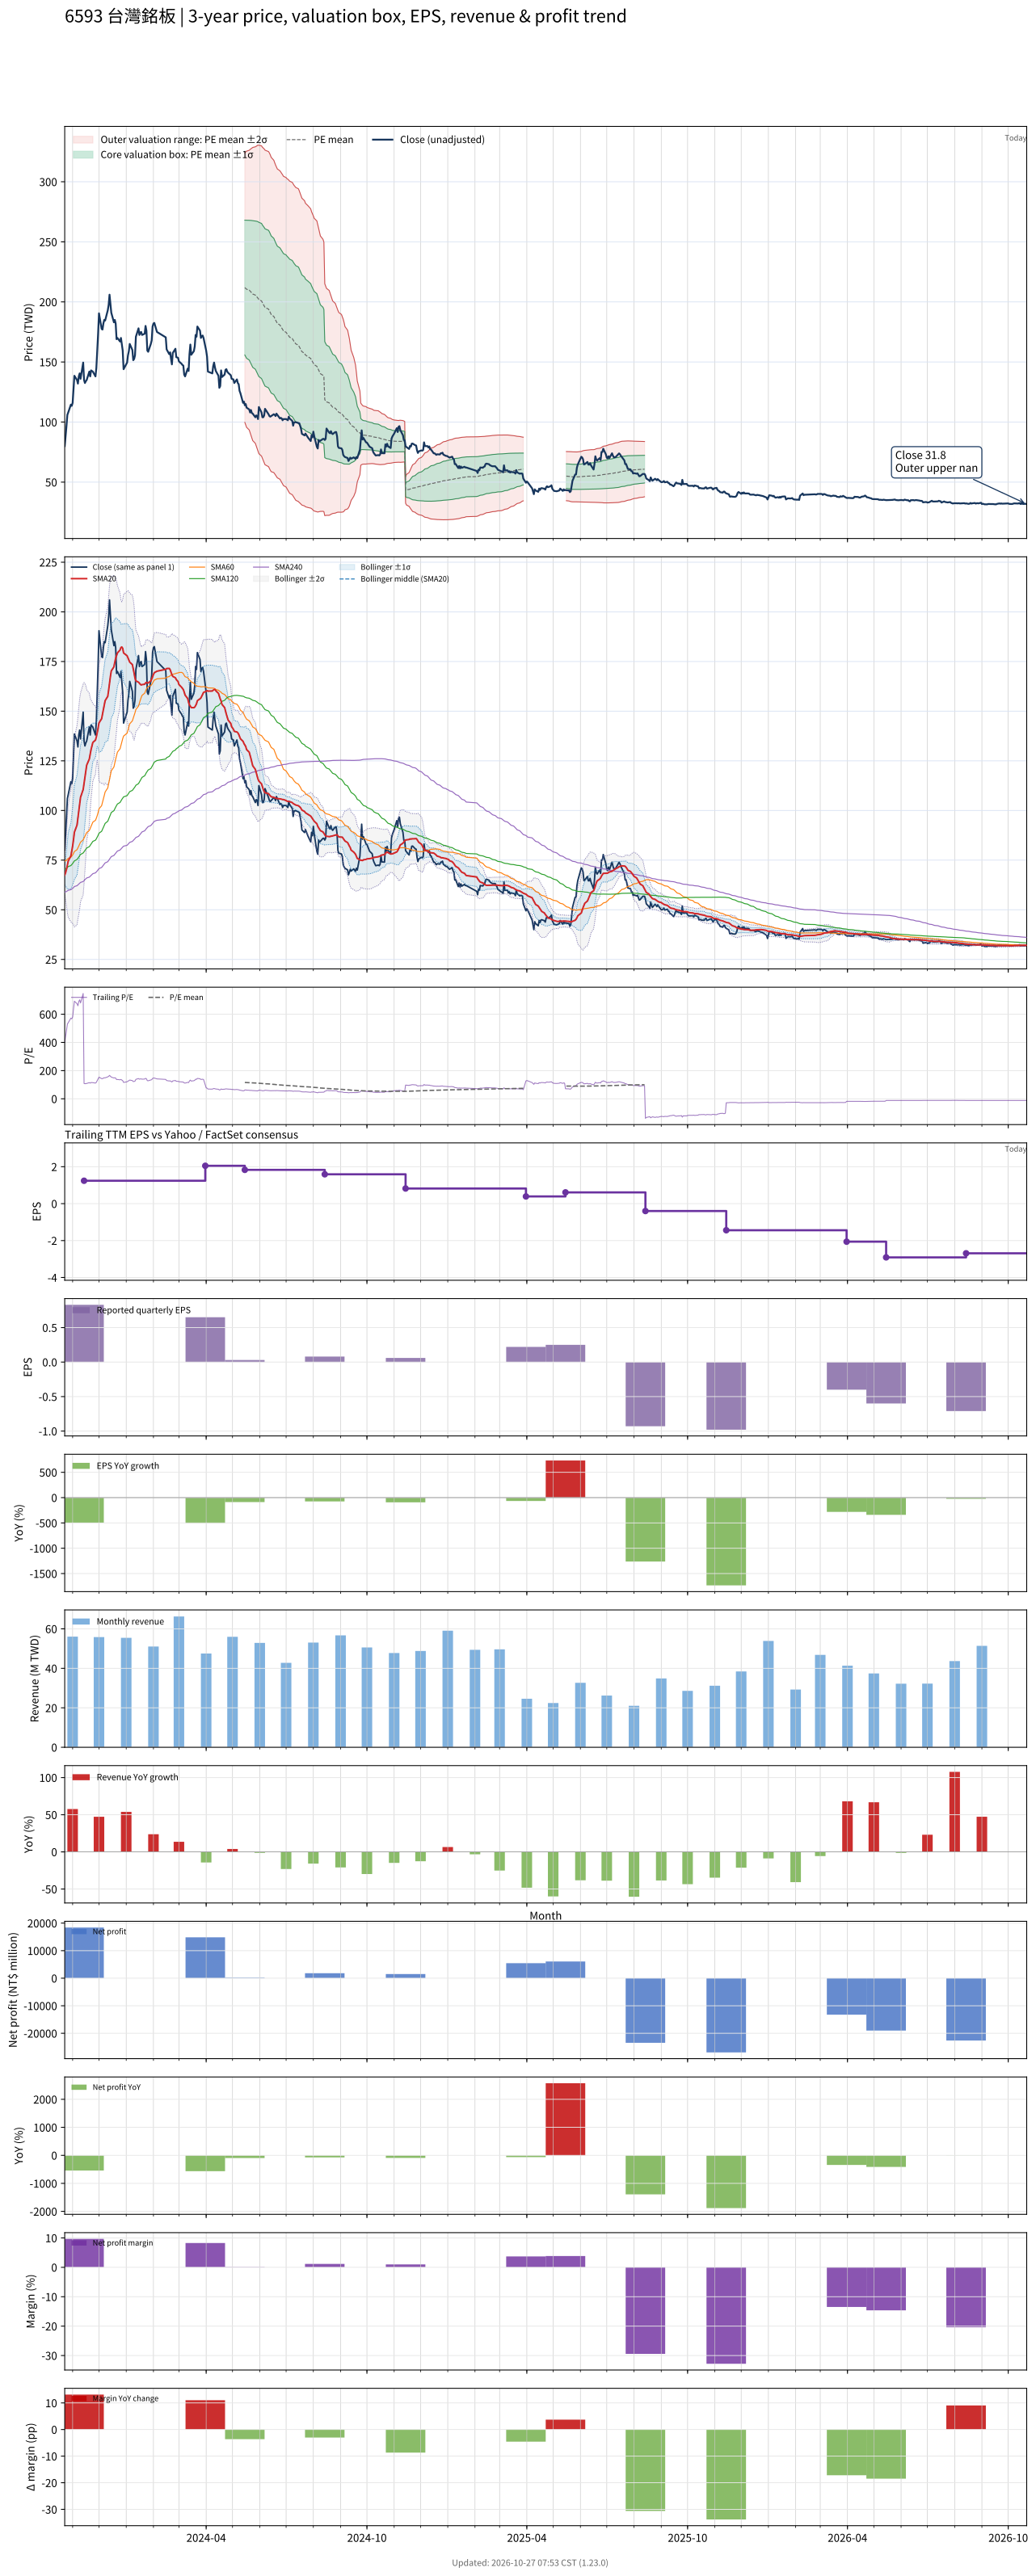

Values plotted in this chart, from the file beside it:
# chart-version: skill-stock-dynamic-val…
date, close, available_date, period_end, eps, ttm_eps, pe, pe_mean, pe_std, price_m2, price_m1, price_mean, price_p1, price_p2, forward_eps, forward_pe, forward_pe_mean, forward_pe_std, forward_price_m2, forward_price_m1, forward_price_mean, forward_price_p1, forward_price_p2, sma20
2023-10-23, 80, 2023-08-14, 2023-06-30, 0.32, 0.2, 400, , , , , , , , , , , , , , , , , 67.5
2023-10-24, 88, 2023-08-14, 2023-06-30, 0.32, 0.2, 440, , , , , , , , , , , , , , , , , 68.7
2023-10-25, 96.8, 2023-08-14, 2023-06-30, 0.32, 0.2, 484, , , , , , , , , , , , , , , , , 70.34
2023-10-26, 106, 2023-08-14, 2023-06-30, 0.32, 0.2, 530, , , , , , , , , , , , , , , , , 72.39
2023-10-27, 108, 2023-08-14, 2023-06-30, 0.32, 0.2, 540, , , , , , , , , , , , , , , , , 74.58
2023-10-30, 114.5, 2023-08-14, 2023-06-30, 0.32, 0.2, 572.5, , , , , , , , , , , , , , , , , 77.08
2023-10-31, 113.5, 2023-08-14, 2023-06-30, 0.32, 0.2, 567.5, , , , , , , , , , , , , , , , , 79.53
2023-11-01, 116, 2023-08-14, 2023-06-30, 0.32, 0.2, 580, , , , , , , , , , , , , , , , , 82.11
2023-11-02, 127.5, 2023-08-14, 2023-06-30, 0.32, 0.2, 637.5, , , , , , , , , , , , , , , , , 85.31
2023-11-03, 138.5, 2023-08-14, 2023-06-30, 0.32, 0.2, 692.5, , , , , , , , , , , , , , , , , 89.06
2023-11-06, 135, 2023-08-14, 2023-06-30, 0.32, 0.2, 675, , , , , , , , , , , , , , , , , 92.64
2023-11-07, 132, 2023-08-14, 2023-06-30, 0.32, 0.2, 660, , , , , , , , , , , , , , , , , 96.2
2023-11-08, 138, 2023-08-14, 2023-06-30, 0.32, 0.2, 690, , , , , , , , , , , , , , , , , 99.79
2023-11-09, 140.5, 2023-08-14, 2023-06-30, 0.32, 0.2, 702.5, , , , , , , , , , , , , , , , , 103.4
2023-11-10, 136, 2023-08-14, 2023-06-30, 0.32, 0.2, 680, , , , , , , , , , , , , , , , , 106.6
2023-11-13, 149.5, 2023-08-14, 2023-06-30, 0.32, 0.2, 747.5, , , , , , , , , , , , , , , , , 110.5
2023-11-14, 135, 2023-11-14, 2023-09-30, 0.83, 1.24, 108.9, , , , , , , , , , , , , , , , , 113.8
2023-11-15, 132.5, 2023-11-14, 2023-09-30, 0.83, 1.24, 106.9, , , , , , , , , , , , , , , , , 116.9
2023-11-16, 134, 2023-11-14, 2023-09-30, 0.83, 1.24, 108.1, , , , , , , , , , , , , , , , , 119.8
2023-11-17, 135, 2023-11-14, 2023-09-30, 0.83, 1.24, 108.9, , , , , , , , , , , , , , , , , 122.8
2023-11-20, 142, 2023-11-14, 2023-09-30, 0.83, 1.24, 114.5, , , , , , , , , , , , , , , , , 125.9
2023-11-21, 138, 2023-11-14, 2023-09-30, 0.83, 1.24, 111.3, , , , , , , , , , , , , , , , , 128.4
2023-11-22, 143, 2023-11-14, 2023-09-30, 0.83, 1.24, 115.3, , , , , , , , , , , , , , , , , 130.7
2023-11-23, 142.5, 2023-11-14, 2023-09-30, 0.83, 1.24, 114.9, , , , , , , , , , , , , , , , , 132.6
2023-11-24, 142, 2023-11-14, 2023-09-30, 0.83, 1.24, 114.5, , , , , , , , , , , , , , , , , 134.2
2023-11-27, 138, 2023-11-14, 2023-09-30, 0.83, 1.24, 111.3, , , , , , , , , , , , , , , , , 135.4
2023-11-28, 145, 2023-11-14, 2023-09-30, 0.83, 1.24, 116.9, , , , , , , , , , , , , , , , , 137
2023-11-29, 159.5, 2023-11-14, 2023-09-30, 0.83, 1.24, 128.6, , , , , , , , , , , , , , , , , 139.2
2023-11-30, 173.5, 2023-11-14, 2023-09-30, 0.83, 1.24, 139.9, , , , , , , , , , , , , , , , , 141.5
2023-12-01, 190.5, 2023-11-14, 2023-09-30, 0.83, 1.24, 153.6, , , , , , , , , , , , , , , , , 144.1
2023-12-04, 177.5, 2023-11-14, 2023-09-30, 0.83, 1.24, 143.1, , , , , , , , , , , , , , , , , 146.2
2023-12-05, 177, 2023-11-14, 2023-09-30, 0.83, 1.24, 142.7, , , , , , , , , , , , , , , , , 148.4
2023-12-06, 182, 2023-11-14, 2023-09-30, 0.83, 1.24, 146.8, , , , , , , , , , , , , , , , , 150.7
2023-12-07, 185, 2023-11-14, 2023-09-30, 0.83, 1.24, 149.2, , , , , , , , , , , , , , , , , 152.9
2023-12-08, 184.5, 2023-11-14, 2023-09-30, 0.83, 1.24, 148.8, , , , , , , , , , , , , , , , , 155.3
2023-12-11, 193, 2023-11-14, 2023-09-30, 0.83, 1.24, 155.6, , , , , , , , , , , , , , , , , 157.5
2023-12-12, 197.5, 2023-11-14, 2023-09-30, 0.83, 1.24, 159.3, , , , , , , , , , , , , , , , , 160.6
2023-12-13, 206, 2023-11-14, 2023-09-30, 0.83, 1.24, 166.1, , , , , , , , , , , , , , , , , 164.3
2023-12-14, 198, 2023-11-14, 2023-09-30, 0.83, 1.24, 159.7, , , , , , , , , , , , , , , , , 167.5
2023-12-15, 191, 2023-11-14, 2023-09-30, 0.83, 1.24, 154, , , , , , , , , , , , , , , , , 170.3
2023-12-18, 183, 2023-11-14, 2023-09-30, 0.83, 1.24, 147.6, , , , , , , , , , , , , , , , , 172.3
2023-12-19, 185, 2023-11-14, 2023-09-30, 0.83, 1.24, 149.2, , , , , , , , , , , , , , , , , 174.7
2023-12-20, 182, 2023-11-14, 2023-09-30, 0.83, 1.24, 146.8, , , , , , , , , , , , , , , , , 176.6
2023-12-21, 169, 2023-11-14, 2023-09-30, 0.83, 1.24, 136.3, , , , , , , , , , , , , , , , , 177.9
2023-12-22, 170, 2023-11-14, 2023-09-30, 0.83, 1.24, 137.1, , , , , , , , , , , , , , , , , 179.3
2023-12-25, 167, 2023-11-14, 2023-09-30, 0.83, 1.24, 134.7, , , , , , , , , , , , , , , , , 180.8
2023-12-26, 170, 2023-11-14, 2023-09-30, 0.83, 1.24, 137.1, , , , , , , , , , , , , , , , , 182.1
2023-12-27, 165, 2023-11-14, 2023-09-30, 0.83, 1.24, 133.1, , , , , , , , , , , , , , , , , 182.3
2023-12-28, 159.5, 2023-11-14, 2023-09-30, 0.83, 1.24, 128.6, , , , , , , , , , , , , , , , , 181.6
2023-12-29, 144, 2023-11-14, 2023-09-30, 0.83, 1.24, 116.1, , , , , , , , , , , , , , , , , 179.3
2024-01-02, 149.5, 2023-11-14, 2023-09-30, 0.83, 1.24, 120.6, , , , , , , , , , , , , , , , , 177.9
2024-01-03, 155.5, 2023-11-14, 2023-09-30, 0.83, 1.24, 125.4, , , , , , , , , , , , , , , , , 176.8
2024-01-04, 159, 2023-11-14, 2023-09-30, 0.83, 1.24, 128.2, , , , , , , , , , , , , , , , , 175.7
2024-01-05, 165, 2023-11-14, 2023-09-30, 0.83, 1.24, 133.1, , , , , , , , , , , , , , , , , 174.7
2024-01-08, 160, 2023-11-14, 2023-09-30, 0.83, 1.24, 129, , , , , , , , , , , , , , , , , 173.4
2024-01-09, 151.5, 2023-11-14, 2023-09-30, 0.83, 1.24, 122.2, , , , , , , , , , , , , , , , , 171.4
2024-01-10, 152.5, 2023-11-14, 2023-09-30, 0.83, 1.24, 123, , , , , , , , , , , , , , , , , 169.1
2024-01-11, 155.5, 2023-11-14, 2023-09-30, 0.83, 1.24, 125.4, , , , , , , , , , , , , , , , , 166.6
2024-01-12, 171, 2023-11-14, 2023-09-30, 0.83, 1.24, 137.9, , , , , , , , , , , , , , , , , 165.2
... 670 more rows
